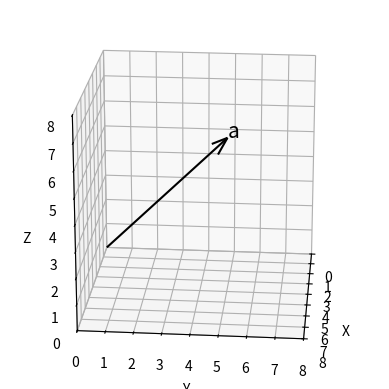

Here is the Python script that generated this plot:
# 3차원 공간에서 화살표 그리기
# quiver 함수를 사용해서 그리기
import numpy as np
import matplotlib.pylab as plt

# 3차원 그래프를 그리기 위해 추가해야하는 모듈
from mpl_toolkits.mplot3d import Axes3D

# 3차원 벡터 a
a = np.array([4,5,6])

fig = plt.figure()

# 서브플롯에서 3차원 좌표계 사용
ax = fig.add_subplot(1,1,1, projection='3d')

# 시작점이 (0,0,0)이고 끝점 조표가 변수 a의 값인 화살표
# a[0], a[1], a[2]가 각각 x, y, z 좌표
ax.quiver(0,0,0,a[0],a[1],a[2], color='black', arrow_length_ratio=0.1)
ax.text(a[0],a[1],a[2],'a',size=15)

# x, y, z 좌표축 범위가 각각 0에서 8인 그리드를 생성
ax.set_xlim(0,8)
ax.set_ylim(0,8)
ax.set_zlim(0,8)
ax.set_xlabel('X')
ax.set_ylabel('Y')
ax.set_zlabel('Z')
ax.view_init(elev=20., azim=5)
ax.grid()
ax.set_axisbelow(True)
ax. set_aspect('equal', adjustable='box')

plt.show()
